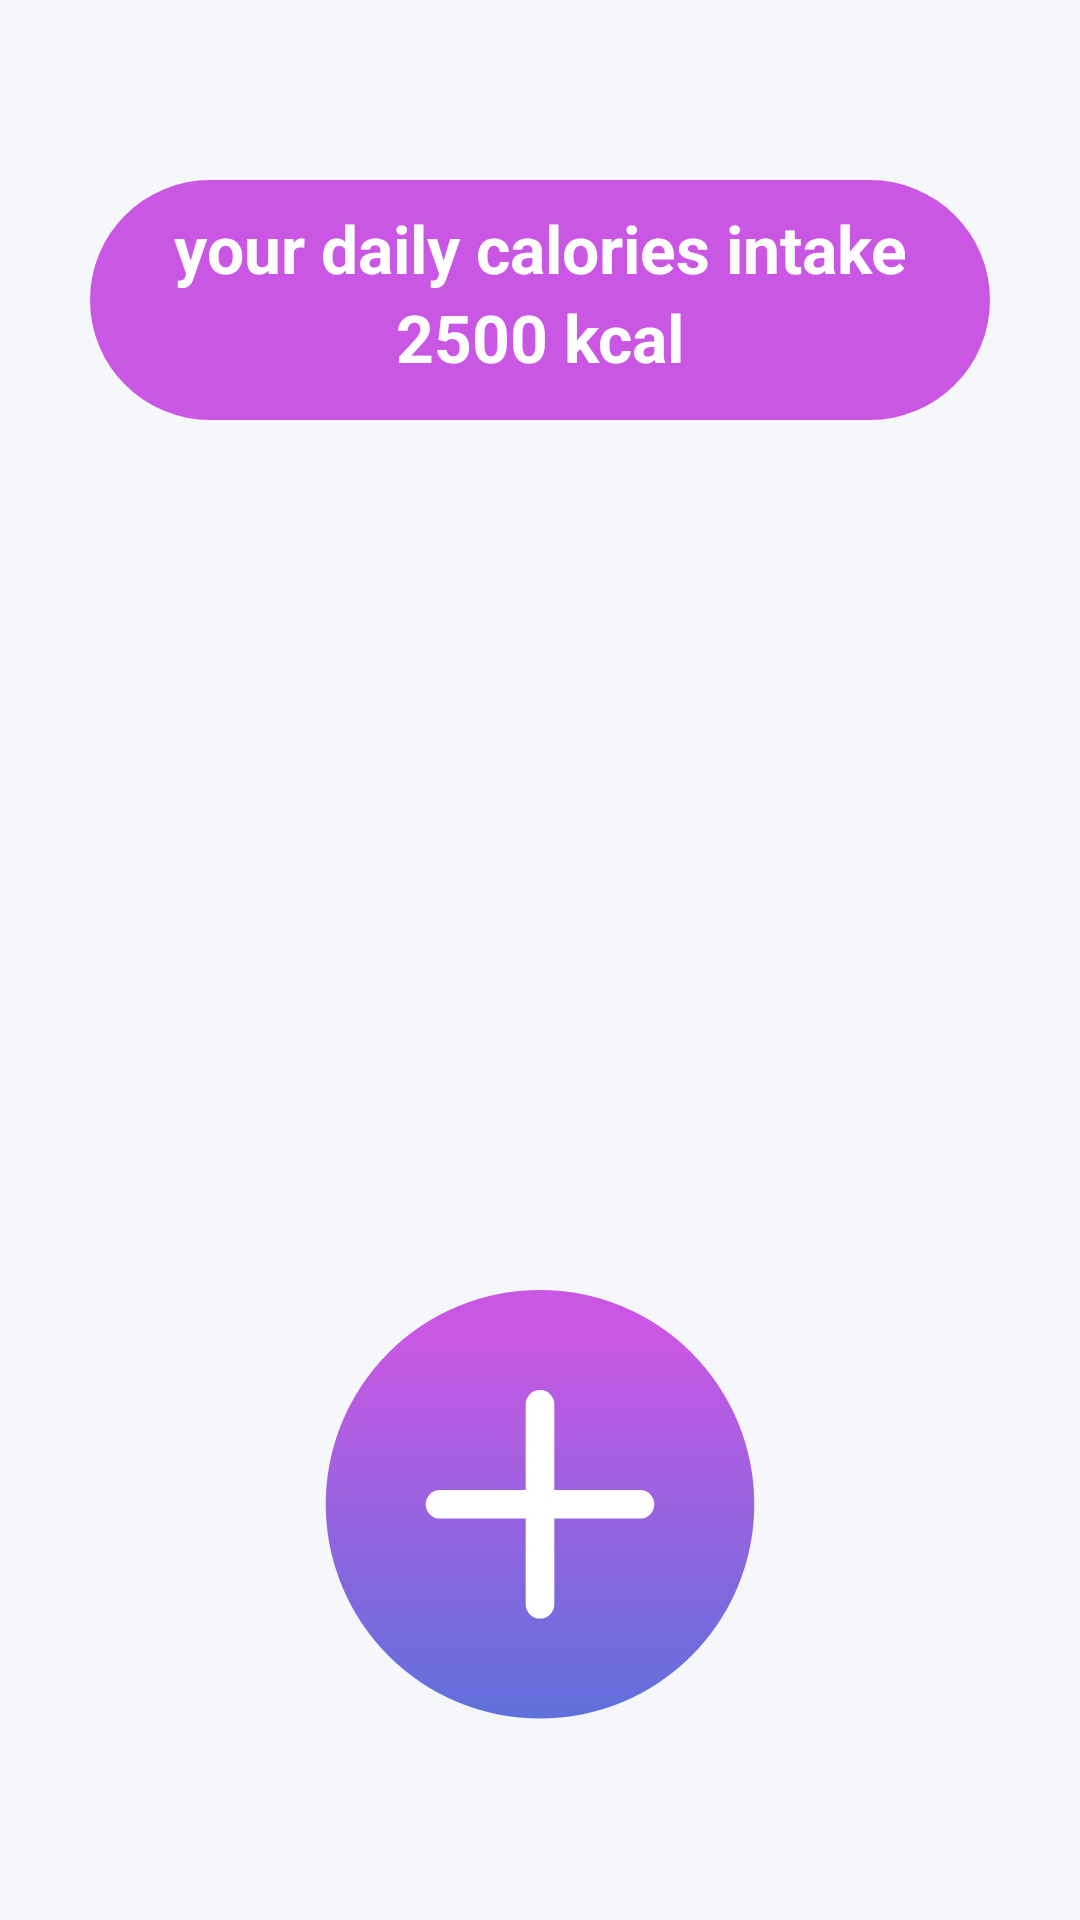

Here is an Android app screen rendered from its layout file. Give the layout XML and the strings, colors and styles it references.
<!-- AndroidManifest.xml: application theme Theme.BeFit -->
<!-- res/layout/activity_food_list.xml -->
<?xml version="1.0" encoding="utf-8"?>
<androidx.constraintlayout.widget.ConstraintLayout xmlns:android="http://schemas.android.com/apk/res/android"
    xmlns:app="http://schemas.android.com/apk/res-auto"
    android:layout_width="match_parent"
    android:layout_height="match_parent"
    android:background="#F6F7FB">

    <ImageButton
        android:id="@+id/btnBack"
        style="@style/backButton"
        app:layout_constraintStart_toStartOf="parent"
        app:layout_constraintTop_toTopOf="parent" />

    <FrameLayout
        android:id="@+id/frameTest"
        android:layout_width="300dp"
        android:layout_height="80dp"
        android:layout_marginTop="60dp"
        android:background="@drawable/rounded_shape_2"
        android:elevation="15dp"
        app:layout_constraintBottom_toTopOf="@+id/ListOfFood"
        app:layout_constraintEnd_toEndOf="parent"
        app:layout_constraintStart_toStartOf="parent"
        app:layout_constraintTop_toTopOf="parent">

        <TextView
            android:layout_width="match_parent"
            android:layout_height="match_parent"
            android:layout_marginTop="8dp"
            android:gravity="center|top"
            android:text="your daily calories intake"
            android:textColor="@color/white"
            android:textSize="22dp"
            android:textStyle="bold" />

        <TextView
            android:layout_width="match_parent"
            android:layout_height="match_parent"
            android:layout_marginTop="25dp"
            android:gravity="center"
            android:text="2500 kcal"
            android:textColor="@color/white"
            android:textSize="22dp"
            android:textStyle="bold" />

    </FrameLayout>

    <ListView
        android:id="@+id/ListOfFood"
        style="@style/CustomListView"
        android:layout_width="match_parent"
        android:layout_height="0dp"
        android:paddingHorizontal="10dp"
        android:layout_marginTop="10dp"
        android:scrollbars="none"
        app:layout_constraintEnd_toEndOf="parent"
        app:layout_constraintStart_toStartOf="parent"
        app:layout_constraintTop_toBottomOf="@+id/frameTest"
        app:layout_constraintBottom_toBottomOf="@+id/btnAdd"/>

    <ImageButton
        android:id="@+id/btnAdd"
        android:layout_width="wrap_content"
        android:layout_height="wrap_content"
        android:layout_marginBottom="50dp"
        android:background="@android:color/transparent"
        android:contentDescription="Add meal"
        android:elevation="20dp"
        android:src="@drawable/ic_add_meal"
        app:layout_constraintBottom_toBottomOf="parent"
        app:layout_constraintEnd_toEndOf="parent"
        app:layout_constraintStart_toStartOf="parent" />

</androidx.constraintlayout.widget.ConstraintLayout>
<!-- resources referenced by this layout -->
<resources>
  <color name="white">#FFFFFFFF</color>
  <!-- drawable ic_add_meal (drawable) -->
  <vector xmlns:android="http://schemas.android.com/apk/res/android"
      xmlns:aapt="http://schemas.android.com/aapt"
      android:width="160dp"
      android:height="160dp"
      android:viewportWidth="168"
      android:viewportHeight="168">
    <path
        android:pathData="M84,75m-75,0a75,75 0,1 1,150 0a75,75 0,1 1,-150 0">
      <aapt:attr name="android:fillColor">
        <gradient 
            android:startX="84"
            android:startY="0"
            android:endX="84"
            android:endY="150"
            android:type="linear">
          <item android:offset="0.10" android:color="#FFCA57E3"/>
          <item android:offset="1" android:color="#FF5E70DB"/>
        </gradient>
      </aapt:attr>
    </path>
    <path
        android:pathData="M84,35L84,35A5,5 0,0 1,89 40L89,110A5,5 0,0 1,84 115L84,115A5,5 0,0 1,79 110L79,40A5,5 0,0 1,84 35z"
        android:fillColor="#ffffff"/>
    <path
        android:pathData="M44,75L44,75A5,5 0,0 1,49 70L119,70A5,5 0,0 1,124 75L124,75A5,5 0,0 1,119 80L49,80A5,5 0,0 1,44 75z"
        android:fillColor="#ffffff"/>
  </vector>
  <!-- drawable rounded_shape_2 (drawable) -->
  <?xml version="1.0" encoding="utf-8"?>
  <shape xmlns:android="http://schemas.android.com/apk/res/android">
      <solid android:color="#CA57E3" />
      <corners android:radius = "50dp"/>
  </shape>
  <style name="CustomListView">
          <item name="android:layout_marginHorizontal" tools:ignore="NewApi">20dp</item>
          <item name="android:divider">@android:color/transparent</item>
          <item name="android:dividerHeight">10dp</item>
      </style>
  <style name="backButton">
          <item name="android:layout_width">50dp</item>
          <item name="android:layout_height">50dp</item>
          <item name="android:contentDescription">Go Back</item>
          <item name="android:layout_marginTop">25dp</item>
          <item name="android:layout_marginLeft">25dp</item>
          <item name="android:background">"@android:color/transparen"</item>
          <item name="android:src">@drawable/ic_arrow</item>
      </style>
  <!-- drawable ic_arrow (drawable) -->
  <vector xmlns:android="http://schemas.android.com/apk/res/android"
      android:width="34dp"
      android:height="25dp"
      android:viewportWidth="34"
      android:viewportHeight="25">
    <path
        android:pathData="M14.372,0.74C16.028,0.74 17.684,2.432 17.684,3.98C17.684,5.672 15.056,7.976 13.508,9.38L28.376,9.38C31.112,9.38 32.012,9.776 32.66,10.784C32.984,11.252 33.164,11.936 33.164,12.8C33.164,14.528 32.48,15.428 31.328,15.896C30.752,16.112 29.744,16.22 28.376,16.22L13.508,16.22L15.272,17.912C16.244,18.848 16.892,19.568 17.216,20.108C17.54,20.648 17.684,21.152 17.684,21.62C17.684,23.132 16.064,24.86 14.372,24.86C13.4,24.86 12.356,24.32 10.88,22.88L0.512,12.8L10.664,2.936C12.392,1.28 13.364,0.74 14.372,0.74Z"
        android:fillColor="#F6F7FB"/>
  </vector>
</resources>
